The GitHub repository syedowaisi/elpv-pred contains a labelled image folder "processed_data" with 4 categories: functional, mild, moderate, severe. Examples follow, each with its label.

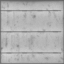
Label: functional

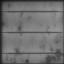
Label: severe

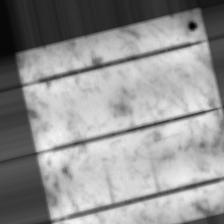
Label: mild

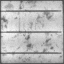
Label: functional

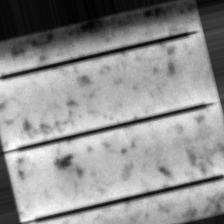
Label: moderate

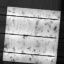
Label: mild
